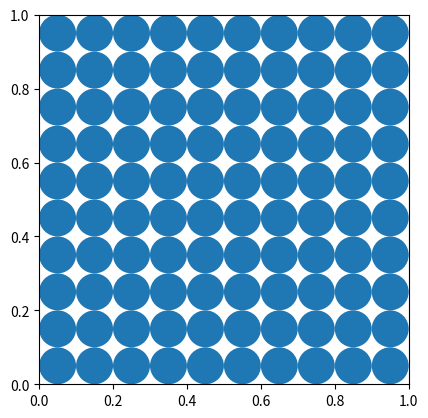

The script that saved this image:
from abc import ABC, abstractmethod

import scipy
import numpy as np
import matplotlib.pyplot as plt
import matplotlib.patches as patches


class PackingMethod(ABC):
    """
    Base class for generating packing in a unit square
    """

    def __init__(self) -> None:
        self.n: int = None
        self.xi: np.ndarray = None
        self.ri: np.ndarray = None

    @abstractmethod
    def generate_packing(self, r: float) -> None:
        ...

    def plot_packing(self) -> None:
        fig, ax = plt.subplots()

        for r, point in zip(self.ri, self.xi):
            ax.add_patch(patches.Circle(point, r))

        ax.set_xlim((0, 1))
        ax.set_ylim((0, 1))
        ax.set_aspect("equal")
        plt.show()


class RegularPacking(PackingMethod):
    def generate_packing(self, r: float) -> None:
        self.n = int(1 / (2 * r)) ** 2

        tmp = np.arange(r, 1, 2 * r)
        self.xi = np.array(np.meshgrid(tmp, tmp)).T.reshape(-1, 2)
        self.ri = np.asarray([r for _ in range(self.n)])


if __name__ == "__main__":
    p = RegularPacking()
    p.generate_packing(0.05)
    p.plot_packing()
